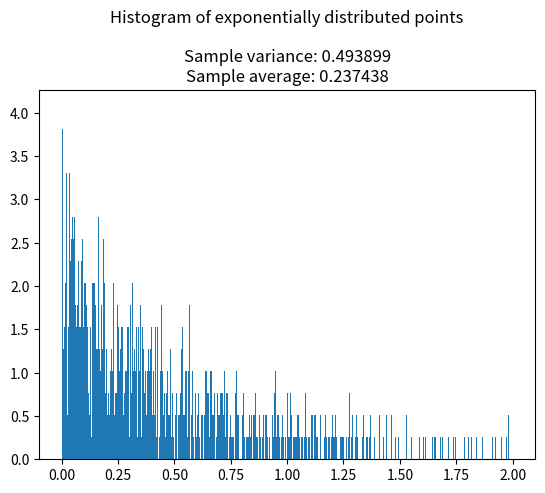

Python code for this plot:
# -*- coding: utf-8 -*-
"""
Created on Tuesday Sept 13 11:19 2022

[redacted]

@title: PC-Exercise 
"""

from numpy.random import default_rng
rng = default_rng()
from numpy import mean, var
import matplotlib.pyplot as plt

n = 10**4 # Size of the sample
bins = int(5*10e2) # Bins for the histogram
lamb = 2 # Parameter lambda

expon = rng.exponential(scale=1/lamb, size=n) # Sample of points ~ Exp(lambda)
expon_mean = mean(a=expon) # Sample average
expon_var = var(a=expon) # Sample variance

print("Sample average: ", expon_mean)
print("Sample variance: ", expon_var)

plt.figure()
# The parameter range below fulfills the requirement of the exercise
# to ignore the values larger than 2, you can change it or remove it
# to explore what happens
plt.hist(x=expon, bins=bins, density=True, range=(0., 2.))
plt.title(label="Histogram of exponentially distributed points\n\nSample variance: %f" % expon_mean + "\nSample average: %f" % expon_var)
plt.show()
